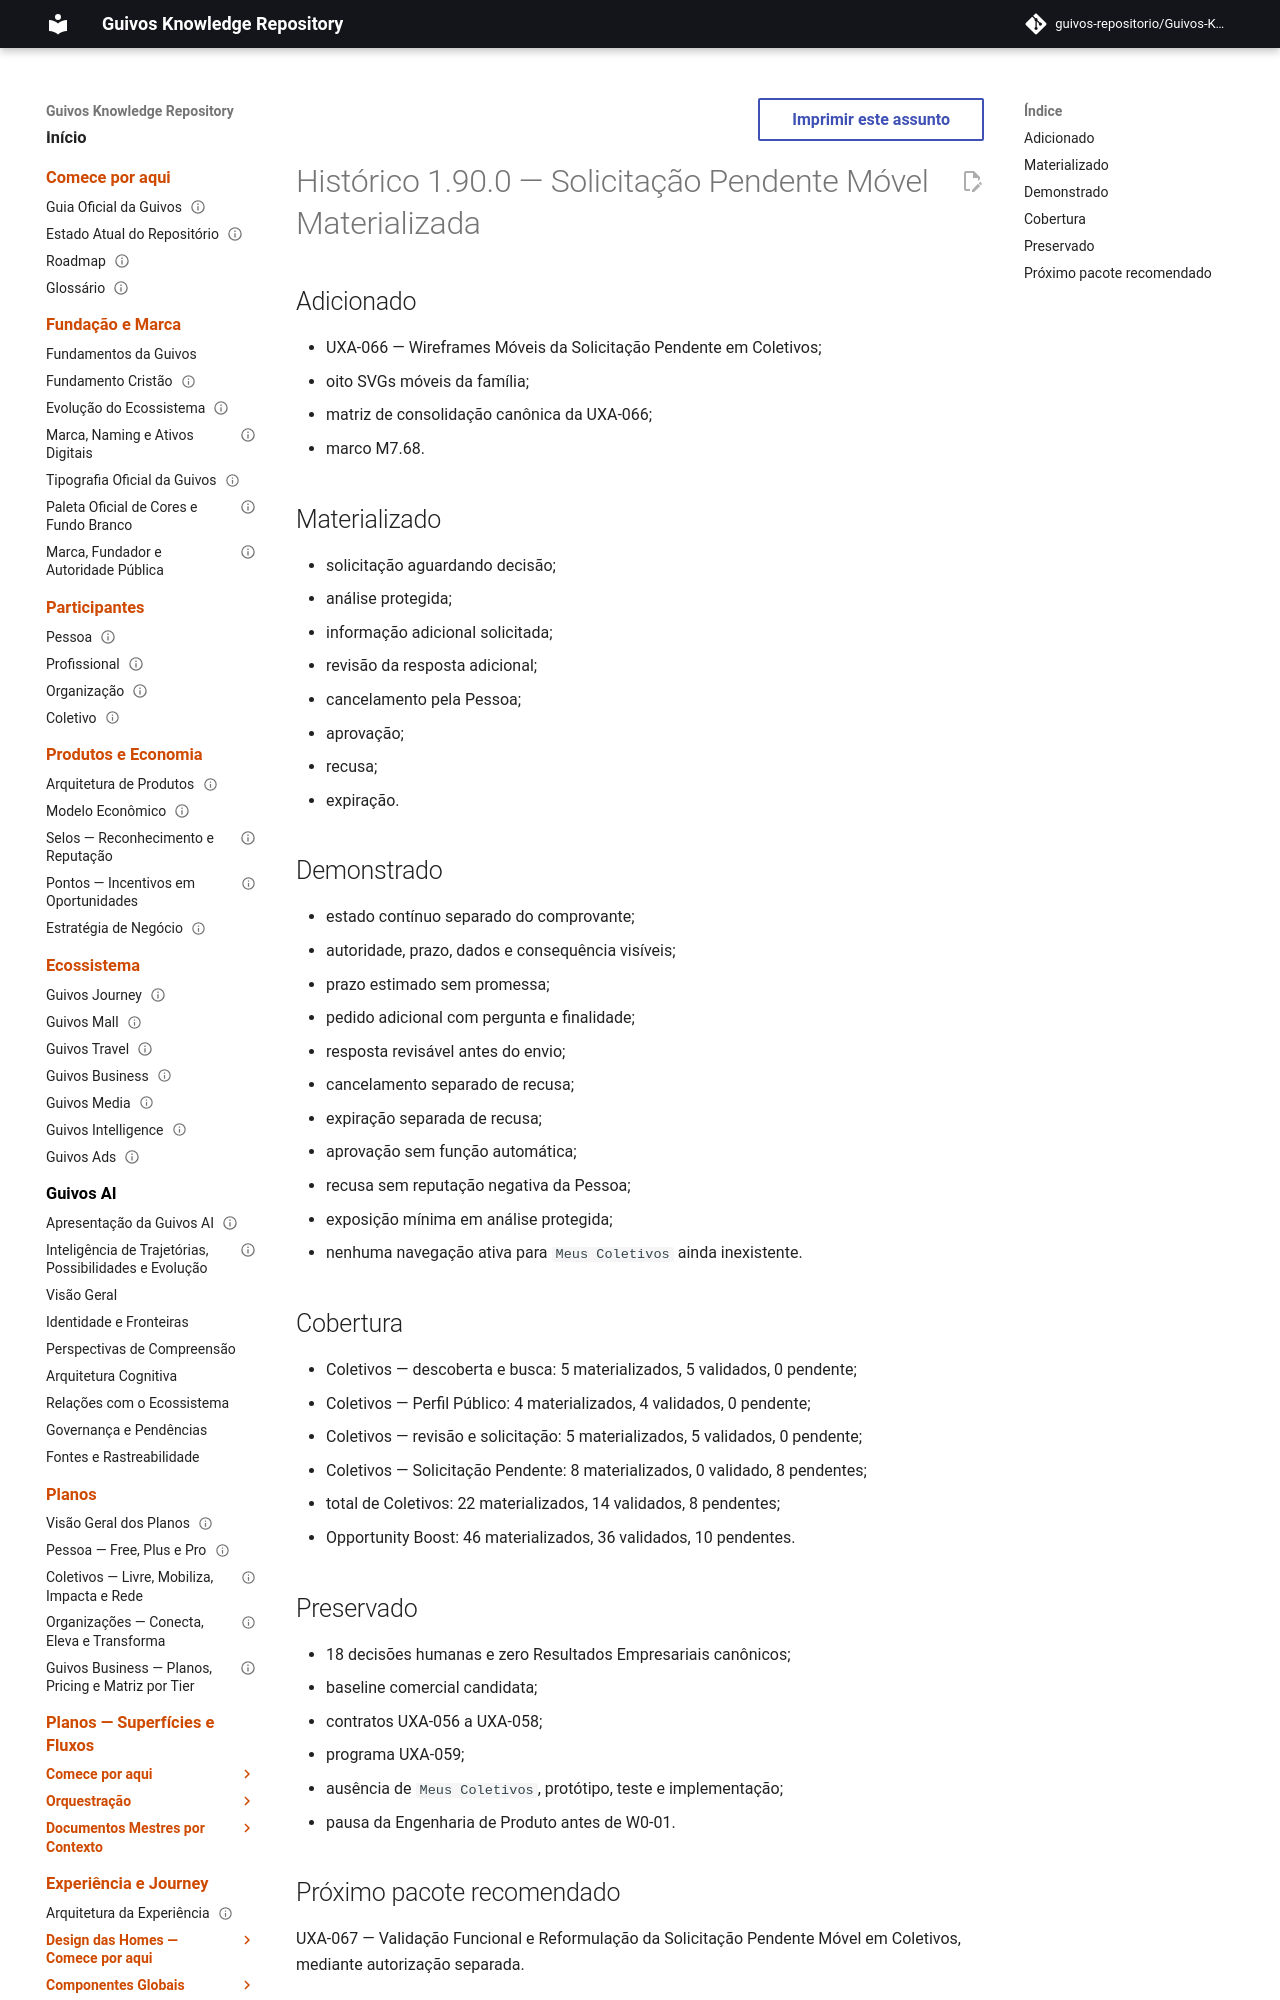

repository: guivos-repositorio/Guivos-Knowledge-Repository · page: project/changelog-1.90.0-uxa-066/index.html · generator: mkdocs

---
id: GKR-CHANGELOG-1.90.0
title: Histórico 1.90.0 — Solicitação Pendente Móvel Materializada
status: active
version: 1.90.0
owner: Repositório de Conhecimento da Guivos
last_updated: 2026-08-04
related:
  - ROADMAP-12.42.0
  - M7.68
normative: false
---

# Histórico 1.90.0 — Solicitação Pendente Móvel Materializada

## Adicionado

- UXA-066 — Wireframes Móveis da Solicitação Pendente em Coletivos;
- oito SVGs móveis da família;
- matriz de consolidação canônica da UXA-066;
- marco M7.68.

## Materializado

- solicitação aguardando decisão;
- análise protegida;
- informação adicional solicitada;
- revisão da resposta adicional;
- cancelamento pela Pessoa;
- aprovação;
- recusa;
- expiração.
